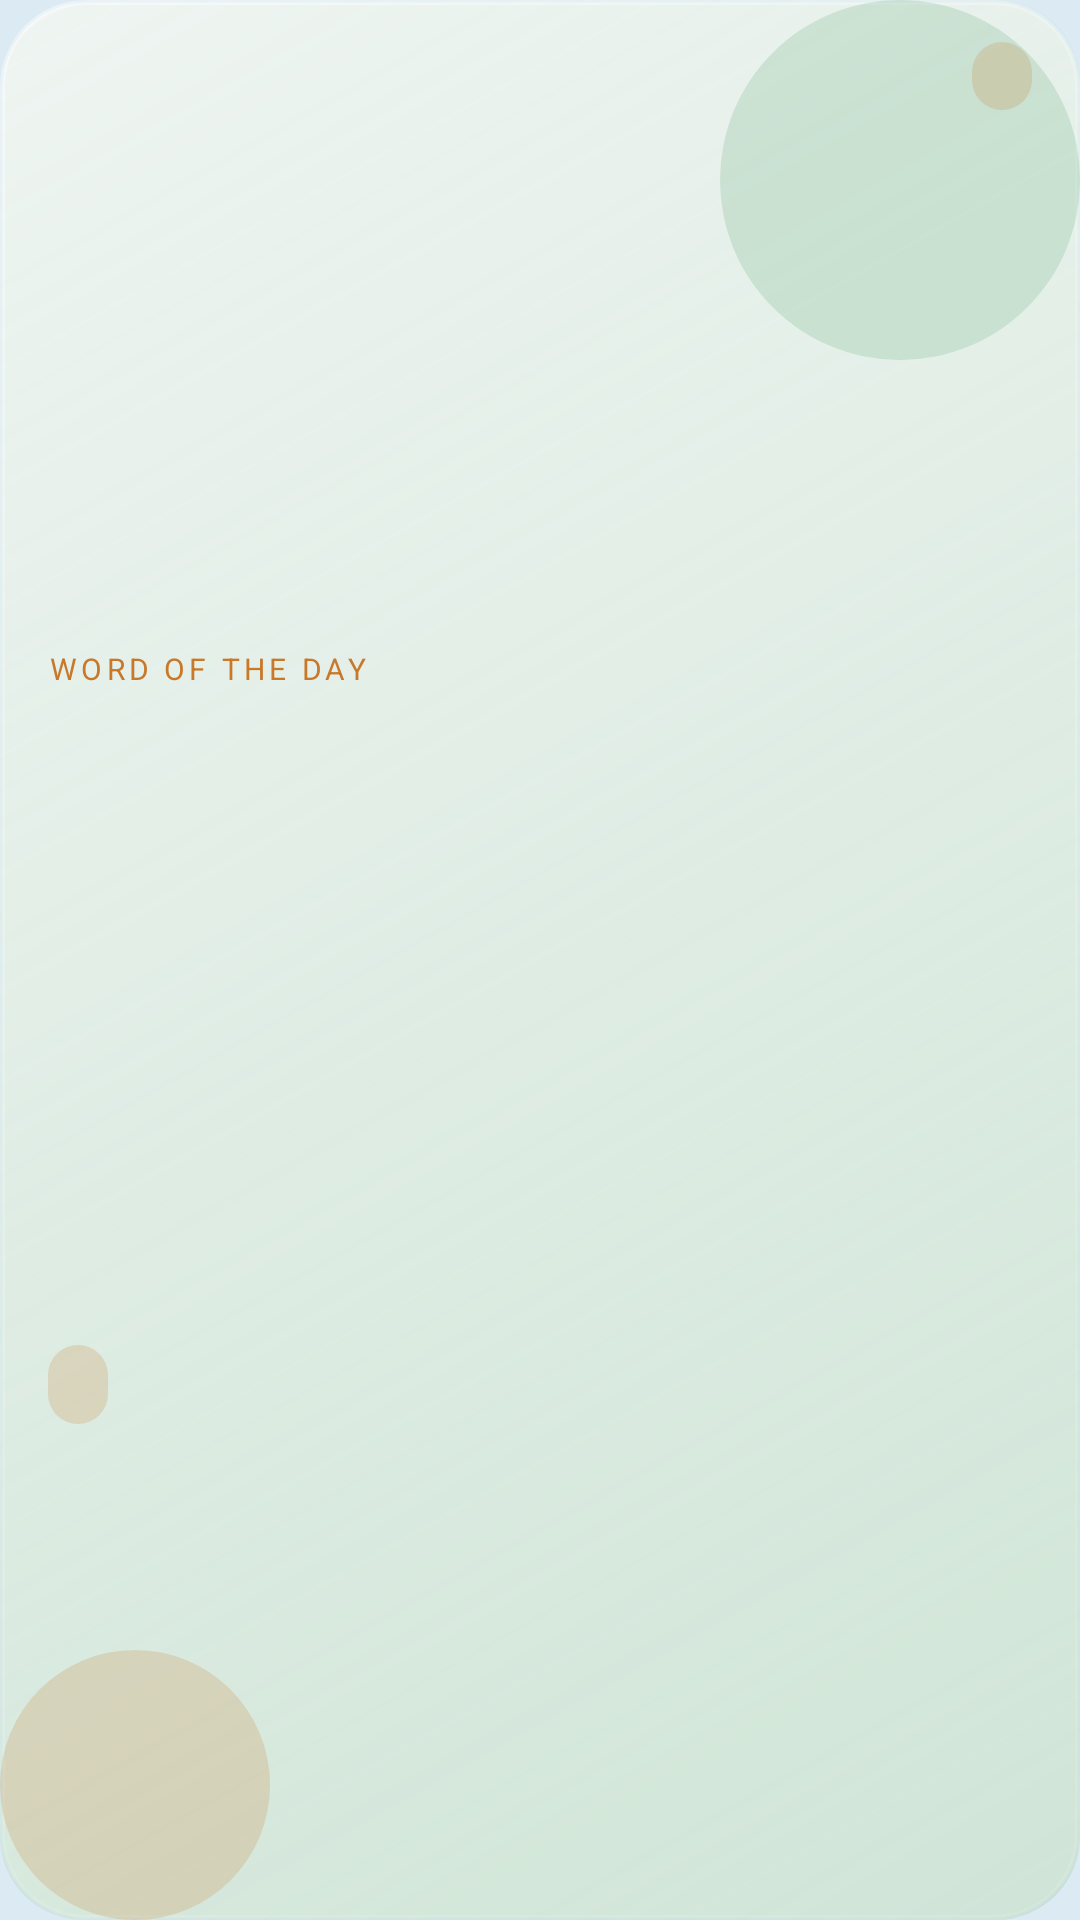

Produce the Android XML layout that renders to this screen, including the resource entries it uses.
<!-- AndroidManifest.xml: application theme Theme.VocabDaily -->
<!-- res/layout/widget_theme_grove.xml -->
<?xml version="1.0" encoding="utf-8"?>
<LinearLayout xmlns:android="http://schemas.android.com/apk/res/android"
    android:id="@+id/widget_root"
    android:layout_width="match_parent"
    android:layout_height="match_parent"
    android:background="@drawable/bg_card_grove"
    android:orientation="vertical"
    android:paddingStart="16dp"
    android:paddingTop="14dp"
    android:paddingEnd="16dp"
    android:paddingBottom="14dp">

    <LinearLayout
        android:layout_width="match_parent"
        android:layout_height="wrap_content"
        android:gravity="center_vertical"
        android:orientation="horizontal">

        <TextView
            android:id="@+id/widget_day"
            android:layout_width="0dp"
            android:layout_height="wrap_content"
            android:layout_weight="1"
            android:ellipsize="end"
            android:maxLines="1"
            android:textColor="@color/grove_ink_soft"
            android:textSize="12sp" />

        <TextView
            android:id="@+id/widget_count"
            android:layout_width="wrap_content"
            android:layout_height="wrap_content"
            android:background="@drawable/bg_chip_grove"
            android:paddingStart="10dp"
            android:paddingTop="4dp"
            android:paddingEnd="10dp"
            android:paddingBottom="4dp"
            android:textColor="@color/grove_accent"
            android:textSize="11sp" />
    </LinearLayout>

    <View
        android:layout_width="match_parent"
        android:layout_height="0dp"
        android:layout_weight="1" />

    <TextView
        android:layout_width="match_parent"
        android:layout_height="wrap_content"
        android:letterSpacing="0.14"
        android:text="@string/widget_eyebrow"
        android:textAllCaps="true"
        android:textColor="@color/grove_accent"
        android:textSize="10sp" />

    <TextView
        android:id="@+id/widget_word"
        android:layout_width="match_parent"
        android:layout_height="wrap_content"
        android:layout_marginTop="2dp"
        android:ellipsize="end"
        android:includeFontPadding="false"
        android:maxLines="2"
        android:textColor="@color/grove_ink"
        android:textSize="30sp" />

    <View
        android:layout_width="match_parent"
        android:layout_height="0dp"
        android:layout_weight="0.45" />

    <TextView
        android:id="@+id/widget_meaning"
        android:layout_width="match_parent"
        android:layout_height="wrap_content"
        android:ellipsize="end"
        android:maxLines="3"
        android:textColor="@color/grove_ink_soft"
        android:textSize="15sp" />

    <View
        android:layout_width="match_parent"
        android:layout_height="0dp"
        android:layout_weight="0.45" />

    <TextView
        android:id="@+id/widget_etymology"
        android:layout_width="wrap_content"
        android:layout_height="wrap_content"
        android:background="@drawable/bg_chip_grove"
        android:ellipsize="end"
        android:maxLines="1"
        android:paddingStart="10dp"
        android:paddingTop="5dp"
        android:paddingEnd="10dp"
        android:paddingBottom="5dp"
        android:textColor="@color/grove_accent"
        android:textSize="12sp" />

    <TextView
        android:id="@+id/widget_example"
        android:layout_width="match_parent"
        android:layout_height="wrap_content"
        android:layout_marginTop="8dp"
        android:ellipsize="end"
        android:maxLines="3"
        android:textColor="@color/grove_ink_soft"
        android:textSize="13sp" />

    <View
        android:layout_width="match_parent"
        android:layout_height="0dp"
        android:layout_weight="0.7" />
</LinearLayout>
<!-- resources referenced by this layout -->
<resources>
  <color name="grove_accent">#C9782A</color>
  <color name="grove_ink">#12201C</color>
  <color name="grove_ink_soft">#2A4038</color>
  <!-- drawable bg_card_grove (drawable) -->
  <?xml version="1.0" encoding="utf-8"?>
  <layer-list xmlns:android="http://schemas.android.com/apk/res/android">
      <item>
          <shape android:shape="rectangle">
              <solid android:color="@color/grove_card" />
              <corners android:radius="28dp" />
              <stroke
                  android:width="1.5dp"
                  android:color="@color/grove_stroke" />
          </shape>
      </item>
      <item>
          <shape android:shape="rectangle">
              <gradient
                  android:angle="135"
                  android:endColor="#00FFFFFF"
                  android:startColor="#5590C4A0"
                  android:type="linear" />
              <corners android:radius="28dp" />
          </shape>
      </item>
      <item
          android:width="120dp"
          android:height="120dp"
          android:gravity="top|end">
          <shape android:shape="oval">
              <solid android:color="@color/grove_blob" />
          </shape>
      </item>
      <item
          android:width="90dp"
          android:height="90dp"
          android:gravity="bottom|start">
          <shape android:shape="oval">
              <solid android:color="@color/grove_blob_soft" />
          </shape>
      </item>
  </layer-list>
  <!-- drawable bg_chip_grove (drawable) -->
  <?xml version="1.0" encoding="utf-8"?>
  <shape xmlns:android="http://schemas.android.com/apk/res/android"
      android:shape="rectangle">
      <solid android:color="@color/grove_chip" />
      <corners android:radius="999dp" />
  </shape>
  <string name="widget_eyebrow">Word of the day</string>
  <style name="Theme.VocabDaily" parent="Theme.Material3.Light.NoActionBar">
          <item name="colorPrimary">@color/coast_accent</item>
          <item name="android:statusBarColor">@color/coast_page</item>
          <item name="android:navigationBarColor">@color/coast_page</item>
          <item name="android:windowBackground">@color/coast_page</item>
          <item name="android:windowLightStatusBar">true</item>
      </style>
  <color name="grove_card">#D9F3F7F2</color>
  <color name="grove_stroke">#66FFFFFF</color>
  <color name="grove_blob">#5590C4A0</color>
  <color name="grove_blob_soft">#33C9782A</color>
  <color name="grove_chip">#33C9782A</color>
  <color name="coast_accent">#1E88C8</color>
  <color name="coast_page">#DCEAF3</color>
</resources>
